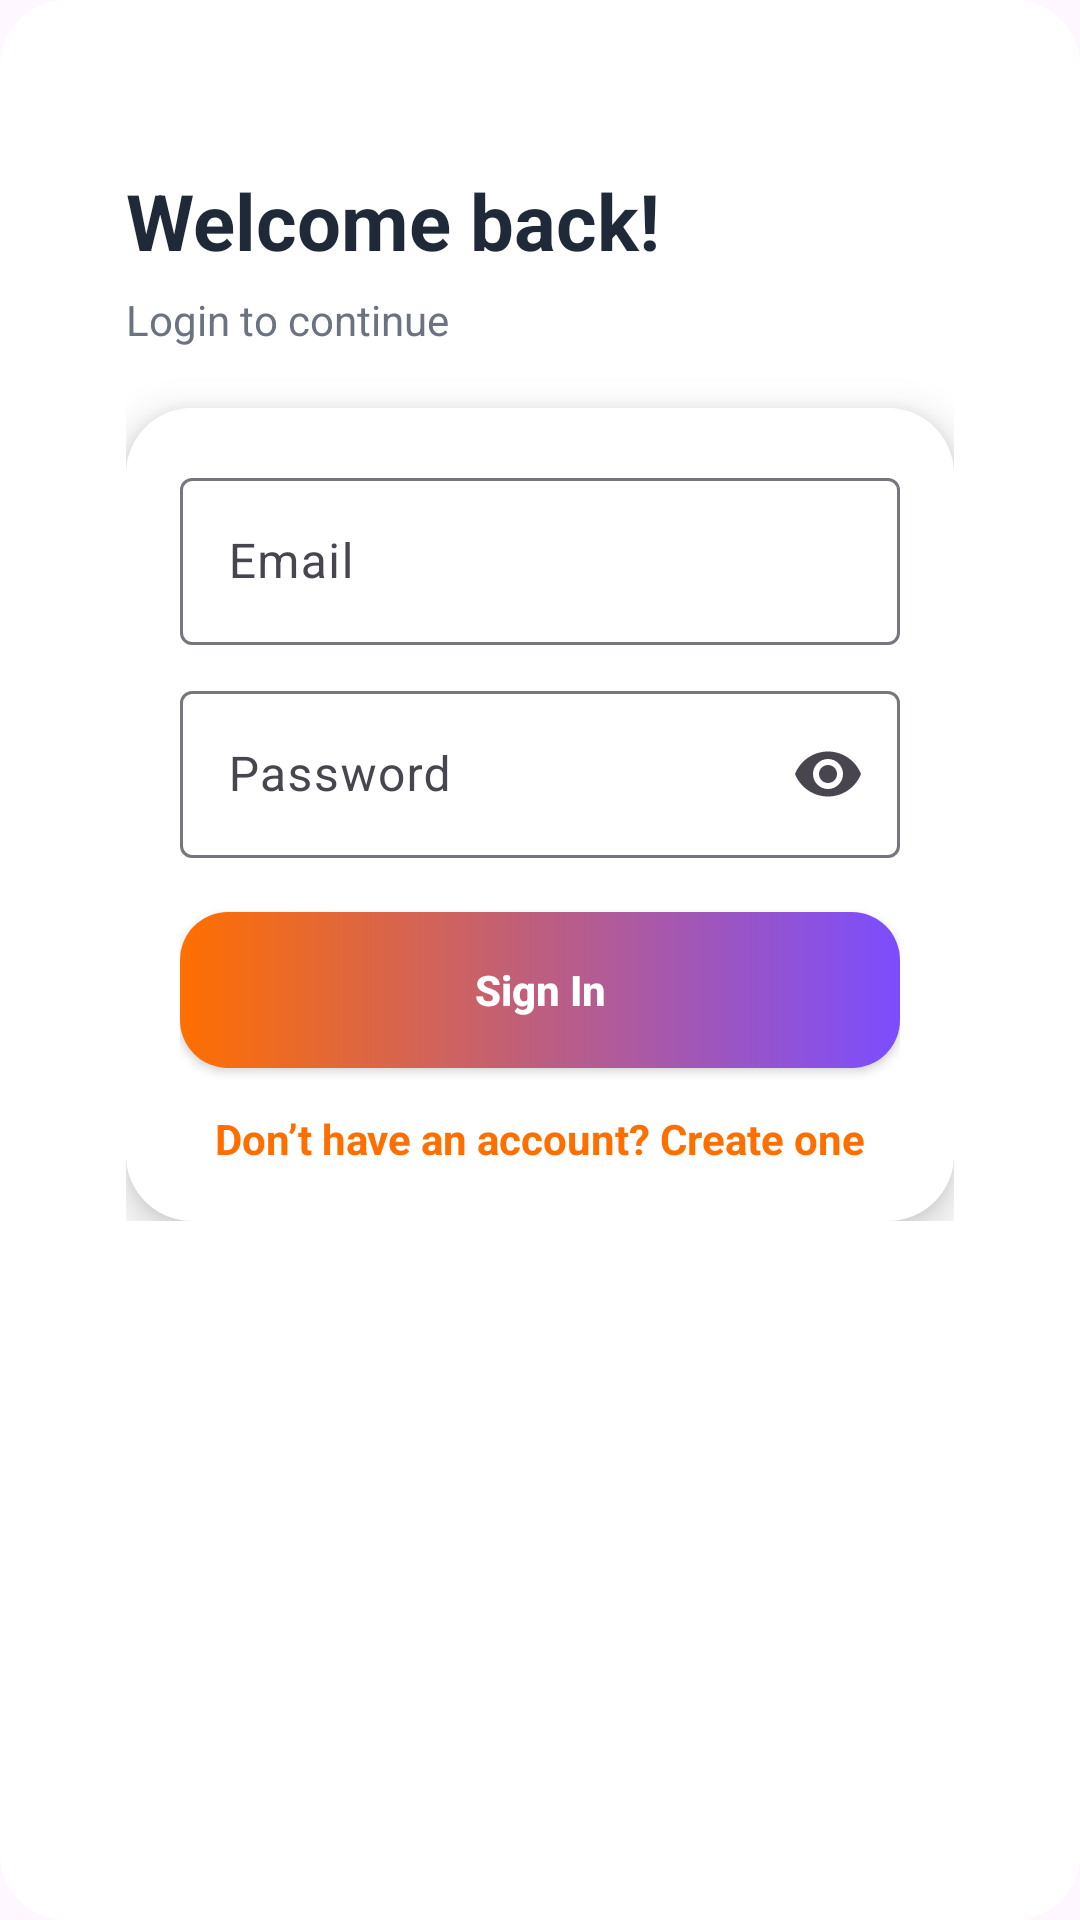

The Android layout XML behind this screen, and the referenced resources:
<!-- AndroidManifest.xml: application theme Theme.Recipe_App -->
<!-- res/layout/activity_login.xml -->
<?xml version="1.0" encoding="utf-8"?>

<ScrollView xmlns:android="http://schemas.android.com/apk/res/android"
    xmlns:app="http://schemas.android.com/apk/res-auto"
    android:layout_width="match_parent"
    android:layout_height="match_parent"
    android:background="@drawable/bg_gradient">

    <LinearLayout
        android:layout_width="match_parent"
        android:layout_height="wrap_content"
        android:orientation="vertical"
        android:padding="24dp">

        <TextView
            android:layout_width="wrap_content"
            android:layout_height="wrap_content"
            android:text="Welcome back!"
            android:textSize="26sp"
            android:textStyle="bold"
            android:textColor="@color/c_text"
            android:layout_marginTop="14dp" />

        <TextView
            android:layout_width="wrap_content"
            android:layout_height="wrap_content"
            android:text="Login to continue"
            android:textSize="14sp"
            android:textColor="@color/c_hint"
            android:layout_marginTop="6dp"
            android:layout_marginBottom="20dp" />

        <LinearLayout
            android:layout_width="match_parent"
            android:layout_height="wrap_content"
            android:background="@drawable/bg_card"
            android:elevation="8dp"
            android:orientation="vertical">

            <com.google.android.material.textfield.TextInputLayout
                android:layout_width="match_parent"
                android:layout_height="wrap_content"
                android:hint="Email">

                <com.google.android.material.textfield.TextInputEditText
                    android:id="@+id/etEmail"
                    android:layout_width="match_parent"
                    android:layout_height="wrap_content"
                    android:inputType="textEmailAddress" />
            </com.google.android.material.textfield.TextInputLayout>

            <Space
                android:layout_width="match_parent"
                android:layout_height="10dp" />

            <com.google.android.material.textfield.TextInputLayout
                android:layout_width="match_parent"
                android:layout_height="wrap_content"
                android:hint="Password"
                app:endIconMode="password_toggle">

                <com.google.android.material.textfield.TextInputEditText
                    android:id="@+id/etPassword"
                    android:layout_width="match_parent"
                    android:layout_height="wrap_content"
                    android:inputType="textPassword" />
            </com.google.android.material.textfield.TextInputLayout>

            <Space
                android:layout_width="match_parent"
                android:layout_height="18dp" />

            <Button
                android:id="@+id/btnLogin"
                android:layout_width="match_parent"
                android:layout_height="52dp"
                android:background="@drawable/bg_button_gradient"
                android:text="Sign In"
                android:textAllCaps="false"
                android:textColor="@color/c_white"
                android:textStyle="bold" />

            <Space
                android:layout_width="match_parent"
                android:layout_height="14dp" />

            <TextView
                android:id="@+id/txtGoRegister"
                android:layout_width="wrap_content"
                android:layout_height="wrap_content"
                android:text="Don’t have an account? Create one"
                android:textColor="@color/c_primary"
                android:textStyle="bold"
                android:layout_gravity="center" />
        </LinearLayout>

    </LinearLayout>
</ScrollView>
<!-- resources referenced by this layout -->
<resources>
  <color name="c_hint">#6B7280</color>
  <color name="c_primary">#FF6F00</color>
  <color name="c_text">#1F2937</color>
  <color name="c_white">#FFFFFF</color>
  <!-- drawable bg_button_gradient (drawable) -->
  <shape xmlns:android="http://schemas.android.com/apk/res/android"
      android:shape="rectangle">
  
      <gradient
          android:startColor="@color/c_primary"
          android:endColor="@color/c_secondary"
          android:angle="0" />
  
      <corners android:radius="16dp"/>
  </shape>
  <!-- drawable bg_card (drawable) -->
  <shape xmlns:android="http://schemas.android.com/apk/res/android"
      android:shape="rectangle">
  
      <solid android:color="@color/c_card" />
      <corners android:radius="22dp" />
  
      <padding
          android:left="18dp"
          android:top="18dp"
          android:right="18dp"
          android:bottom="18dp" />
  </shape>
  <!-- drawable bg_gradient (drawable) -->
  <shape xmlns:android="http://schemas.android.com/apk/res/android"
      android:shape="rectangle">
  
      <solid android:color="@color/c_card"/>
  
      <corners android:radius="22dp"/>
  
      <padding
          android:left="18dp"
          android:top="18dp"
          android:right="18dp"
          android:bottom="18dp"/>
  </shape>
  <style name="Theme.Recipe_App" parent="Base.Theme.Recipe_App" />
  <color name="c_secondary">#7C4DFF</color>
  <color name="c_card">#FFFFFF</color>
  <style name="Base.Theme.Recipe_App" parent="Theme.Material3.DayNight.NoActionBar">
          
          
      </style>
</resources>
